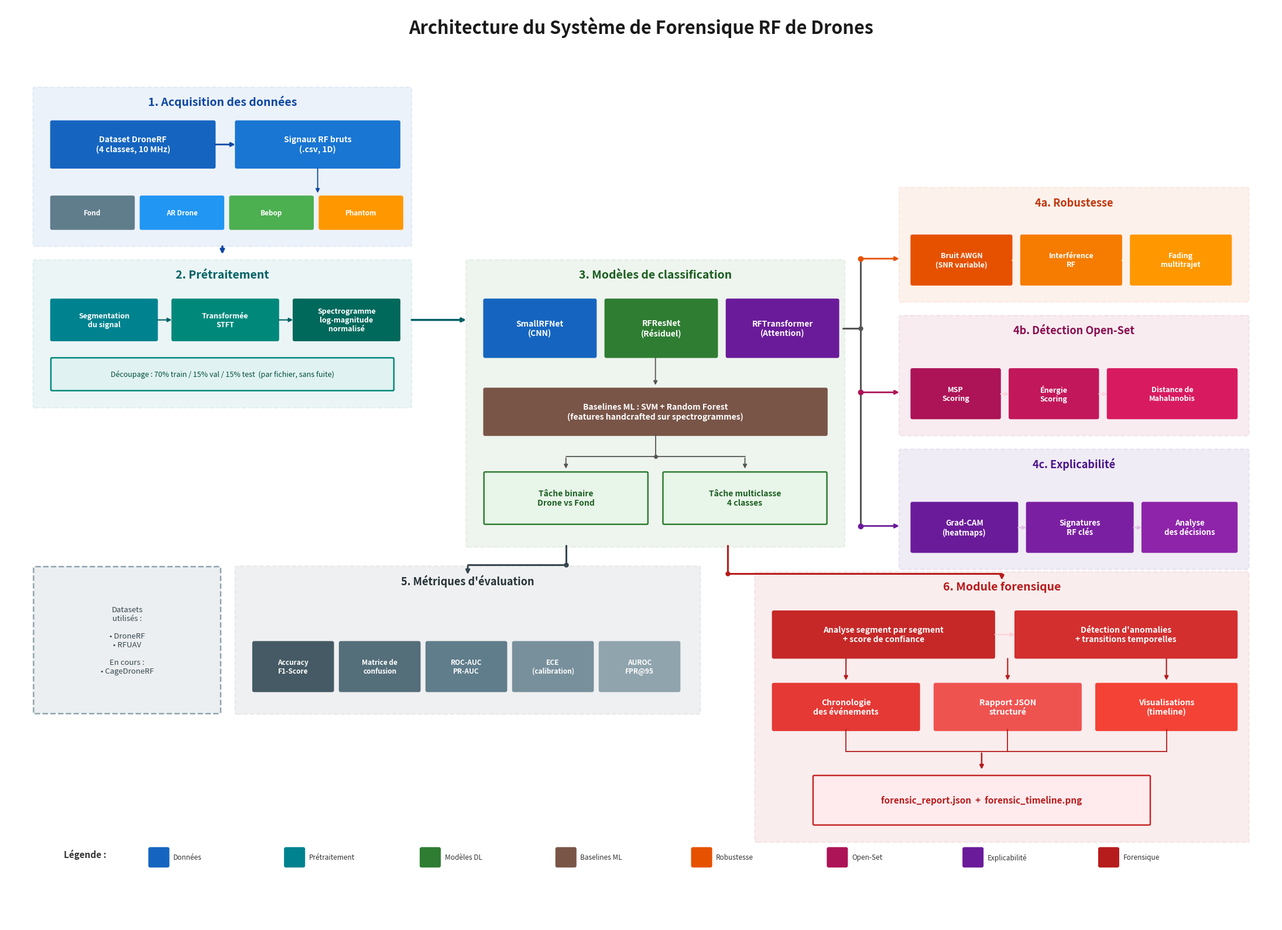

Recreate this plot in Python.
"""
Generate a comprehensive system architecture diagram for the thesis.
Shows the full RF Drone Forensics framework: data, preprocessing,
models, evaluation axes, and forensic output — all in French.

Usage:
    python -m src.evaluation.plot_system_architecture
"""

import matplotlib.pyplot as plt
import matplotlib.patches as mpatches
from pathlib import Path


# ── Drawing helpers ──────────────────────────────────────────────────

def box(ax, x, y, w, h, label, fc, ec=None, fontsize=10,
        tc="white", fw="bold", zorder=2, ls="-"):
    """Draw a rounded rectangle with centered text."""
    if ec is None:
        ec = fc
    patch = mpatches.FancyBboxPatch(
        (x, y), w, h, boxstyle="round,pad=0.02",
        facecolor=fc, edgecolor=ec, linewidth=1.8,
        zorder=zorder, linestyle=ls)
    ax.add_patch(patch)
    ax.text(x + w / 2, y + h / 2, label, ha="center", va="center",
            fontsize=fontsize, fontweight=fw, color=tc, zorder=zorder + 1)


def bg(ax, x, y, w, h, color, alpha=0.08):
    """Draw a section background."""
    patch = mpatches.FancyBboxPatch(
        (x, y), w, h, boxstyle="round,pad=0.03",
        facecolor=color, edgecolor=color, linewidth=1.5,
        alpha=alpha, zorder=0, linestyle="--")
    ax.add_patch(patch)


def harrow(ax, x1, x2, y, color, lw=2.0):
    """Horizontal arrow from (x1,y) to (x2,y)."""
    ax.annotate("", xy=(x2, y), xytext=(x1, y),
                arrowprops=dict(arrowstyle="-|>", color=color, lw=lw),
                zorder=3)


def varrow(ax, x, y1, y2, color, lw=2.0):
    """Vertical arrow from (x,y1) down to (x,y2)."""
    ax.annotate("", xy=(x, y2), xytext=(x, y1),
                arrowprops=dict(arrowstyle="-|>", color=color, lw=lw),
                zorder=3)


def hline(ax, x1, x2, y, color, lw=2.0):
    """Horizontal line segment (no arrowhead)."""
    ax.plot([x1, x2], [y, y], color=color, lw=lw,
            solid_capstyle="round", zorder=2)


def vline(ax, x, y1, y2, color, lw=2.0):
    """Vertical line segment (no arrowhead)."""
    ax.plot([x, x], [y1, y2], color=color, lw=lw,
            solid_capstyle="round", zorder=2)


def dot(ax, x, y, color, size=5):
    """Small circle at a junction point."""
    ax.plot(x, y, 'o', color=color, markersize=size, zorder=4)


# ── Main ─────────────────────────────────────────────────────────────

def main():
    output_dir = Path("outputs/thesis_summary")
    output_dir.mkdir(parents=True, exist_ok=True)

    fig, ax = plt.subplots(figsize=(22, 16))
    ax.set_xlim(-0.5, 21.5)
    ax.set_ylim(-1.0, 15.5)
    ax.axis("off")

    # ── Title ──
    ax.text(10.5, 15.0,
            "Architecture du Système de Forensique RF de Drones",
            ha="center", fontsize=22, fontweight="bold", color="#1a1a1a")

    # ══════════════════════════════════════════════════════════════════
    # 1. ACQUISITION DES DONNÉES  (top-left)
    # ══════════════════════════════════════════════════════════════════
    s1_x, s1_y, s1_w, s1_h = 0, 11.2, 6.5, 2.8
    bg(ax, s1_x, s1_y, s1_w, s1_h, "#1565C0")
    ax.text(3.25, 13.7, "1. Acquisition des données",
            ha="center", fontsize=14, fontweight="bold", color="#0D47A1")

    box(ax, 0.3, 12.6, 2.8, 0.8,
        "Dataset DroneRF\n(4 classes, 10 MHz)", "#1565C0")
    box(ax, 3.5, 12.6, 2.8, 0.8,
        "Signaux RF bruts\n(.csv, 1D)", "#1976D2")
    harrow(ax, 3.1, 3.5, 13.0, "#0D47A1")

    classes = ["Fond", "AR Drone", "Bebop", "Phantom"]
    cls_colors = ["#607D8B", "#2196F3", "#4CAF50", "#FF9800"]
    for i, (cls, cc) in enumerate(zip(classes, cls_colors)):
        box(ax, 0.3 + i * 1.55, 11.5, 1.4, 0.55, cls, cc, fontsize=8.5)

    # Internal: Signaux RF bruts → classes (from center of right box down to class row)
    varrow(ax, 4.9, 12.6, 12.1, "#0D47A1", lw=1.3)

    # ══════════════════════════════════════════════════════════════════
    # 2. PRÉTRAITEMENT  (mid-left)
    # ══════════════════════════════════════════════════════════════════
    s2_x, s2_y, s2_w, s2_h = 0, 8.3, 6.5, 2.6
    bg(ax, s2_x, s2_y, s2_w, s2_h, "#00838F")
    ax.text(3.25, 10.6, "2. Prétraitement",
            ha="center", fontsize=14, fontweight="bold", color="#006064")

    box(ax, 0.3, 9.5, 1.8, 0.7,
        "Segmentation\ndu signal", "#00838F", fontsize=9)
    box(ax, 2.4, 9.5, 1.8, 0.7,
        "Transformée\nSTFT", "#00897B", fontsize=9)
    box(ax, 4.5, 9.5, 1.8, 0.7,
        "Spectrogramme\nlog-magnitude\nnormalisé", "#00695C", fontsize=9)
    harrow(ax, 2.1, 2.4, 9.85, "#006064", lw=1.5)
    harrow(ax, 4.2, 4.5, 9.85, "#006064", lw=1.5)

    box(ax, 0.3, 8.6, 5.9, 0.55,
        "Découpage : 70% train / 15% val / 15% test  "
        "(par fichier, sans fuite)",
        "#E0F2F1", ec="#00897B", fontsize=9, tc="#004D40", fw="medium")

    # ══════════════════════════════════════════════════════════════════
    # 3. MODÈLES DE CLASSIFICATION  (center)
    # ══════════════════════════════════════════════════════════════════
    s3_x, s3_y, s3_w, s3_h = 7.5, 5.8, 6.5, 5.1
    bg(ax, s3_x, s3_y, s3_w, s3_h, "#2E7D32")
    ax.text(10.75, 10.6, "3. Modèles de classification",
            ha="center", fontsize=14, fontweight="bold", color="#1B5E20")

    models = [
        ("SmallRFNet\n(CNN)", "#1565C0"),
        ("RFResNet\n(Résiduel)", "#2E7D32"),
        ("RFTransformer\n(Attention)", "#6A1B9A"),
    ]
    for i, (name, color) in enumerate(models):
        mx = 7.8 + i * 2.1
        box(ax, mx, 9.2, 1.9, 1.0, name, color, fontsize=10)

    box(ax, 7.8, 7.8, 5.9, 0.8,
        "Baselines ML : SVM + Random Forest\n"
        "(features handcrafted sur spectrogrammes)",
        "#795548", fontsize=10)

    box(ax, 7.8, 6.2, 2.8, 0.9,
        "Tâche binaire\nDrone vs Fond",
        "#E8F5E9", ec="#2E7D32", fontsize=10, tc="#1B5E20")
    box(ax, 10.9, 6.2, 2.8, 0.9,
        "Tâche multiclasse\n4 classes",
        "#E8F5E9", ec="#2E7D32", fontsize=10, tc="#1B5E20")

    # Internal arrows in Section 3
    # Models row → Baselines (vertical drop)
    varrow(ax, 10.75, 9.2, 8.6 + 0.05, "#555555", lw=1.3)
    # Baselines → Tasks (vertical drop, splitting into two)
    vline(ax, 10.75, 7.8, 7.4, "#555555", lw=1.3)
    hline(ax, 9.2, 12.3, 7.4, "#555555", lw=1.3)
    varrow(ax, 9.2, 7.4, 7.1 + 0.05, "#555555", lw=1.3)
    varrow(ax, 12.3, 7.4, 7.1 + 0.05, "#555555", lw=1.3)
    dot(ax, 10.75, 7.4, "#555555", size=4)

    # ══════════════════════════════════════════════════════════════════
    # 4. AXES D'ÉVALUATION  (right column, stacked)
    # ══════════════════════════════════════════════════════════════════
    ex = 15.0  # left edge of eval sections

    # 4a. Robustesse
    bg(ax, ex, 10.2, 6.0, 2.0, "#E65100")
    ax.text(ex + 3.0, 11.9, "4a. Robustesse",
            ha="center", fontsize=13, fontweight="bold", color="#BF360C")
    box(ax, ex + 0.2, 10.5, 1.7, 0.85,
        "Bruit AWGN\n(SNR variable)", "#E65100", fontsize=9)
    box(ax, ex + 2.1, 10.5, 1.7, 0.85,
        "Interférence\nRF", "#F57C00", fontsize=9)
    box(ax, ex + 4.0, 10.5, 1.7, 0.85,
        "Fading\nmultitrajet", "#FF9800", fontsize=9)
    # Internal arrows 4a
    harrow(ax, ex + 1.9, ex + 2.1, 10.92, "#FFF3E0", lw=1.3)
    harrow(ax, ex + 3.8, ex + 4.0, 10.92, "#FFF3E0", lw=1.3)

    # 4b. Open-set
    bg(ax, ex, 7.8, 6.0, 2.1, "#AD1457")
    ax.text(ex + 3.0, 9.6, "4b. Détection Open-Set",
            ha="center", fontsize=13, fontweight="bold", color="#880E4F")
    box(ax, ex + 0.2, 8.1, 1.5, 0.85,
        "MSP\nScoring", "#AD1457", fontsize=9)
    box(ax, ex + 1.9, 8.1, 1.5, 0.85,
        "Énergie\nScoring", "#C2185B", fontsize=9)
    box(ax, ex + 3.6, 8.1, 2.2, 0.85,
        "Distance de\nMahalanobis", "#D81B60", fontsize=9)
    # Internal arrows 4b
    harrow(ax, ex + 1.7, ex + 1.9, 8.52, "#FFD6E0", lw=1.3)
    harrow(ax, ex + 3.4, ex + 3.6, 8.52, "#FFD6E0", lw=1.3)

    # 4c. Explicabilité
    bg(ax, ex, 5.4, 6.0, 2.1, "#4A148C")
    ax.text(ex + 3.0, 7.2, "4c. Explicabilité",
            ha="center", fontsize=13, fontweight="bold", color="#4A148C")
    box(ax, ex + 0.2, 5.7, 1.8, 0.85,
        "Grad-CAM\n(heatmaps)", "#6A1B9A", fontsize=9.5)
    box(ax, ex + 2.2, 5.7, 1.8, 0.85,
        "Signatures\nRF clés", "#7B1FA2", fontsize=9.5)
    box(ax, ex + 4.2, 5.7, 1.6, 0.85,
        "Analyse\ndes décisions", "#8E24AA", fontsize=9.5)
    # Internal arrows 4c
    harrow(ax, ex + 2.0, ex + 2.2, 6.12, "#E1BEE7", lw=1.3)
    harrow(ax, ex + 4.0, ex + 4.2, 6.12, "#E1BEE7", lw=1.3)

    # ══════════════════════════════════════════════════════════════════
    # 5. MÉTRIQUES  (bottom-center)
    # ══════════════════════════════════════════════════════════════════
    bg(ax, 3.5, 2.8, 8.0, 2.6, "#37474F")
    ax.text(7.5, 5.1, "5. Métriques d'évaluation",
            ha="center", fontsize=13, fontweight="bold", color="#263238")

    metrics = [
        ("Accuracy\nF1-Score", "#455A64"),
        ("Matrice de\nconfusion", "#546E7A"),
        ("ROC-AUC\nPR-AUC", "#607D8B"),
        ("ECE\n(calibration)", "#78909C"),
        ("AUROC\nFPR@95", "#90A4AE"),
    ]
    for i, (label, color) in enumerate(metrics):
        box(ax, 3.8 + i * 1.5, 3.2, 1.35, 0.85, label, color, fontsize=8.5)

    # ══════════════════════════════════════════════════════════════════
    # 6. MODULE FORENSIQUE  (bottom-right)
    # ══════════════════════════════════════════════════════════════════
    bg(ax, 12.5, 0.5, 8.5, 4.8, "#B71C1C")
    ax.text(16.75, 5.0, "6. Module forensique",
            ha="center", fontsize=14, fontweight="bold", color="#B71C1C")

    # Row A — two wide boxes
    box(ax, 12.8, 3.8, 3.8, 0.8,
        "Analyse segment par segment\n+ score de confiance", "#C62828")
    box(ax, 17.0, 3.8, 3.8, 0.8,
        "Détection d'anomalies\n+ transitions temporelles", "#D32F2F")
    # Internal arrow Row A
    harrow(ax, 16.6, 17.0, 4.2, "#FFCDD2", lw=1.3)

    # Row B — three output boxes
    box(ax, 12.8, 2.5, 2.5, 0.8,
        "Chronologie\ndes événements", "#E53935")
    box(ax, 15.6, 2.5, 2.5, 0.8,
        "Rapport JSON\nstructuré", "#EF5350")
    box(ax, 18.4, 2.5, 2.4, 0.8,
        "Visualisations\n(timeline)", "#F44336")

    # Row C — final output
    box(ax, 13.5, 0.8, 5.8, 0.85,
        "forensic_report.json  +  forensic_timeline.png",
        "#FFEBEE", ec="#C62828", fontsize=11, tc="#B71C1C", fw="bold")

    # ══════════════════════════════════════════════════════════════════
    # ARROWS — clean orthogonal routing
    # ══════════════════════════════════════════════════════════════════

    # --- 1 → 2 : simple vertical drop ---
    varrow(ax, 3.25, s1_y, s2_y + s2_h + 0.1, "#0D47A1", lw=2.5)

    # --- 2 → 3 : horizontal right ---
    harrow(ax, s2_x + s2_w, s3_x, 9.85, "#006064", lw=2.5)

    # --- 3 → 4a/4b/4c : vertical bus on right side of models ---
    bus_x = s3_x + s3_w + 0.3       # 14.3
    bus_top = 10.95                  # center of 4a
    bus_mid = 8.55                   # center of 4b
    bus_bot = 6.15                   # center of 4c

    # Stub from models section to bus
    hline(ax, s3_x + s3_w, bus_x, 9.7, "#555555", lw=2.2)
    # Vertical bus
    vline(ax, bus_x, bus_bot, bus_top, "#555555", lw=2.2)
    # Junction dot where stub meets bus
    dot(ax, bus_x, 9.7, "#555555")

    # Branch → 4a Robustesse
    dot(ax, bus_x, bus_top, "#E65100", size=6)
    harrow(ax, bus_x, ex, bus_top, "#E65100", lw=2)

    # Branch → 4b Open-Set
    dot(ax, bus_x, bus_mid, "#AD1457", size=6)
    harrow(ax, bus_x, ex, bus_mid, "#AD1457", lw=2)

    # Branch → 4c Explicabilité
    dot(ax, bus_x, bus_bot, "#6A1B9A", size=6)
    harrow(ax, bus_x, ex, bus_bot, "#6A1B9A", lw=2)

    # --- 3 → 5 : L-shape down then left ---
    m5_jx = 9.2   # x junction (within models section)
    m5_jy = 5.45  # y junction (just below models)
    vline(ax, m5_jx, s3_y, m5_jy, "#37474F", lw=2.2)
    dot(ax, m5_jx, m5_jy, "#37474F")
    # Horizontal line going LEFT to metrics section right edge
    hline(ax, m5_jx, 7.5, m5_jy, "#37474F", lw=2.2)
    # Arrow pointing down into the metrics section
    varrow(ax, 7.5, m5_jy, 5.1 + 0.15, "#37474F", lw=2.2)

    # --- 3 → 6 : L-shape down then right ---
    m6_jx = 12.0  # x junction (right side of models)
    m6_jy = 5.3   # y junction (just below models, offset from m5)
    vline(ax, m6_jx, s3_y, m6_jy, "#B71C1C", lw=2.2)
    hline(ax, m6_jx, 16.75, m6_jy, "#B71C1C", lw=2.2)
    dot(ax, m6_jx, m6_jy, "#B71C1C")
    varrow(ax, 16.75, m6_jy, 5.0 + 0.15, "#B71C1C", lw=2.2)

    # --- Forensic internal: Row A → Row B (straight drops) ---
    fc = "#B71C1C"
    # Left pair: center of left-A → center of left-B
    varrow(ax, 14.05, 3.8, 3.35, fc, lw=1.5)
    # Right pair: need to span — right-A center → mid-B
    varrow(ax, 16.85, 3.8, 3.35, fc, lw=1.5)
    # Far right
    varrow(ax, 19.6, 3.8, 3.35, fc, lw=1.5)

    # Row B → Row C: merge into single arrow
    merge_y = 2.1
    for bx in [14.05, 16.85, 19.6]:
        vline(ax, bx, 2.5, merge_y, fc, lw=1.3)
    hline(ax, 14.05, 19.6, merge_y, fc, lw=1.3)
    varrow(ax, 16.4, merge_y, 0.8 + 0.85 + 0.1, fc, lw=1.8)

    # ══════════════════════════════════════════════════════════════════
    # LEGEND  (bottom strip)
    # ══════════════════════════════════════════════════════════════════
    ax.text(0.5, 0.2, "Légende :", fontsize=11,
            fontweight="bold", color="#333333")
    legend_items = [
        ("#1565C0", "Données"),
        ("#00838F", "Prétraitement"),
        ("#2E7D32", "Modèles DL"),
        ("#795548", "Baselines ML"),
        ("#E65100", "Robustesse"),
        ("#AD1457", "Open-Set"),
        ("#6A1B9A", "Explicabilité"),
        ("#B71C1C", "Forensique"),
    ]
    for i, (color, label) in enumerate(legend_items):
        lx = 2.0 + i * 2.35
        box(ax, lx, 0.05, 0.3, 0.3, "", color, fontsize=1, zorder=5)
        ax.text(lx + 0.4, 0.2, label, fontsize=8.5, va="center",
                color="#333333", zorder=5)

    # ── Dataset note (dashed) ──
    box(ax, 0, 2.8, 3.2, 2.6,
        "Datasets\nutilisés :\n\n• DroneRF\n• RFUAV\n\nEn cours :\n• CageDroneRF",
        "#ECEFF1", ec="#90A4AE", fontsize=9.5, tc="#37474F",
        fw="medium", ls="--")

    plt.tight_layout()
    save_path = output_dir / "system_architecture_fr.png"
    plt.savefig(save_path, dpi=200, bbox_inches="tight", facecolor="white")
    plt.close()
    print(f"Architecture diagram saved: {save_path}")


if __name__ == "__main__":
    main()
